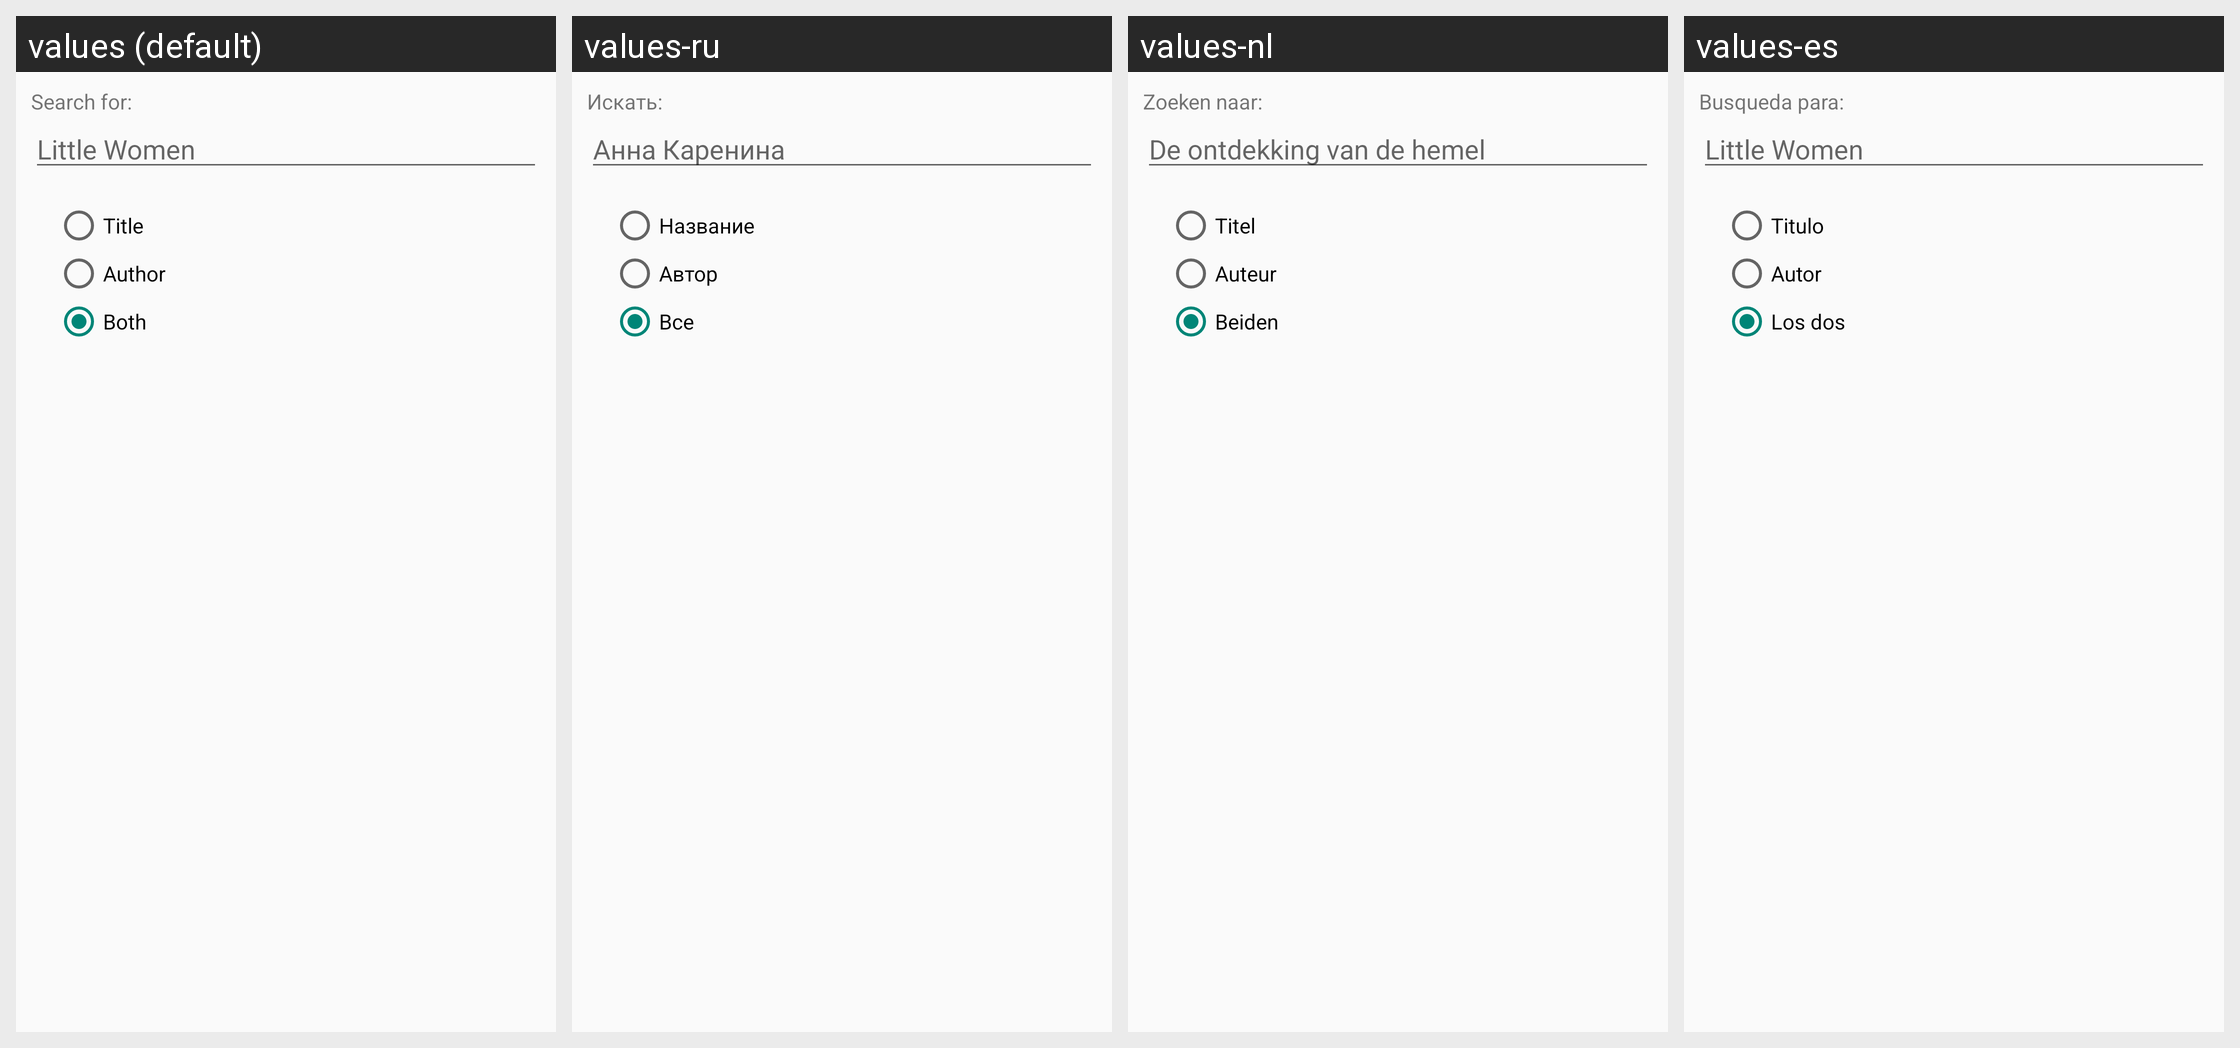

The Android screen above is rendered under several locales of the same app. Produce the string resources it draws, with the default and per-locale values.
Android screen res/layout/search.xml rendered under 4 locales, left to right: values (default), values-ru, values-nl, values-es. Device: Nexus 5 (rendered at 1080×1920; each locale shown at half size, 540×960, under a caption strip naming it); theme AppTheme.
Strings drawn on this screen, with the default value and each locale's value (text and hints the layout hard-codes, and strings that could not be matched under every locale, appear in the picture but are not listed):

search_for
  values: Search for:
  values-ru: Искать:
  values-nl: Zoeken naar:
  values-es: Busqueda para:

hint_search_text
  values: Little Women
  values-ru: Анна Каренина
  values-nl: De ontdekking van de hemel
  values-es: Little Women

title
  values: Title
  values-ru: Название
  values-nl: Titel
  values-es: Titulo

author
  values: Author
  values-ru: Автор
  values-nl: Auteur
  values-es: Autor

both
  values: Both
  values-ru: Все
  values-nl: Beiden
  values-es: Los dos
